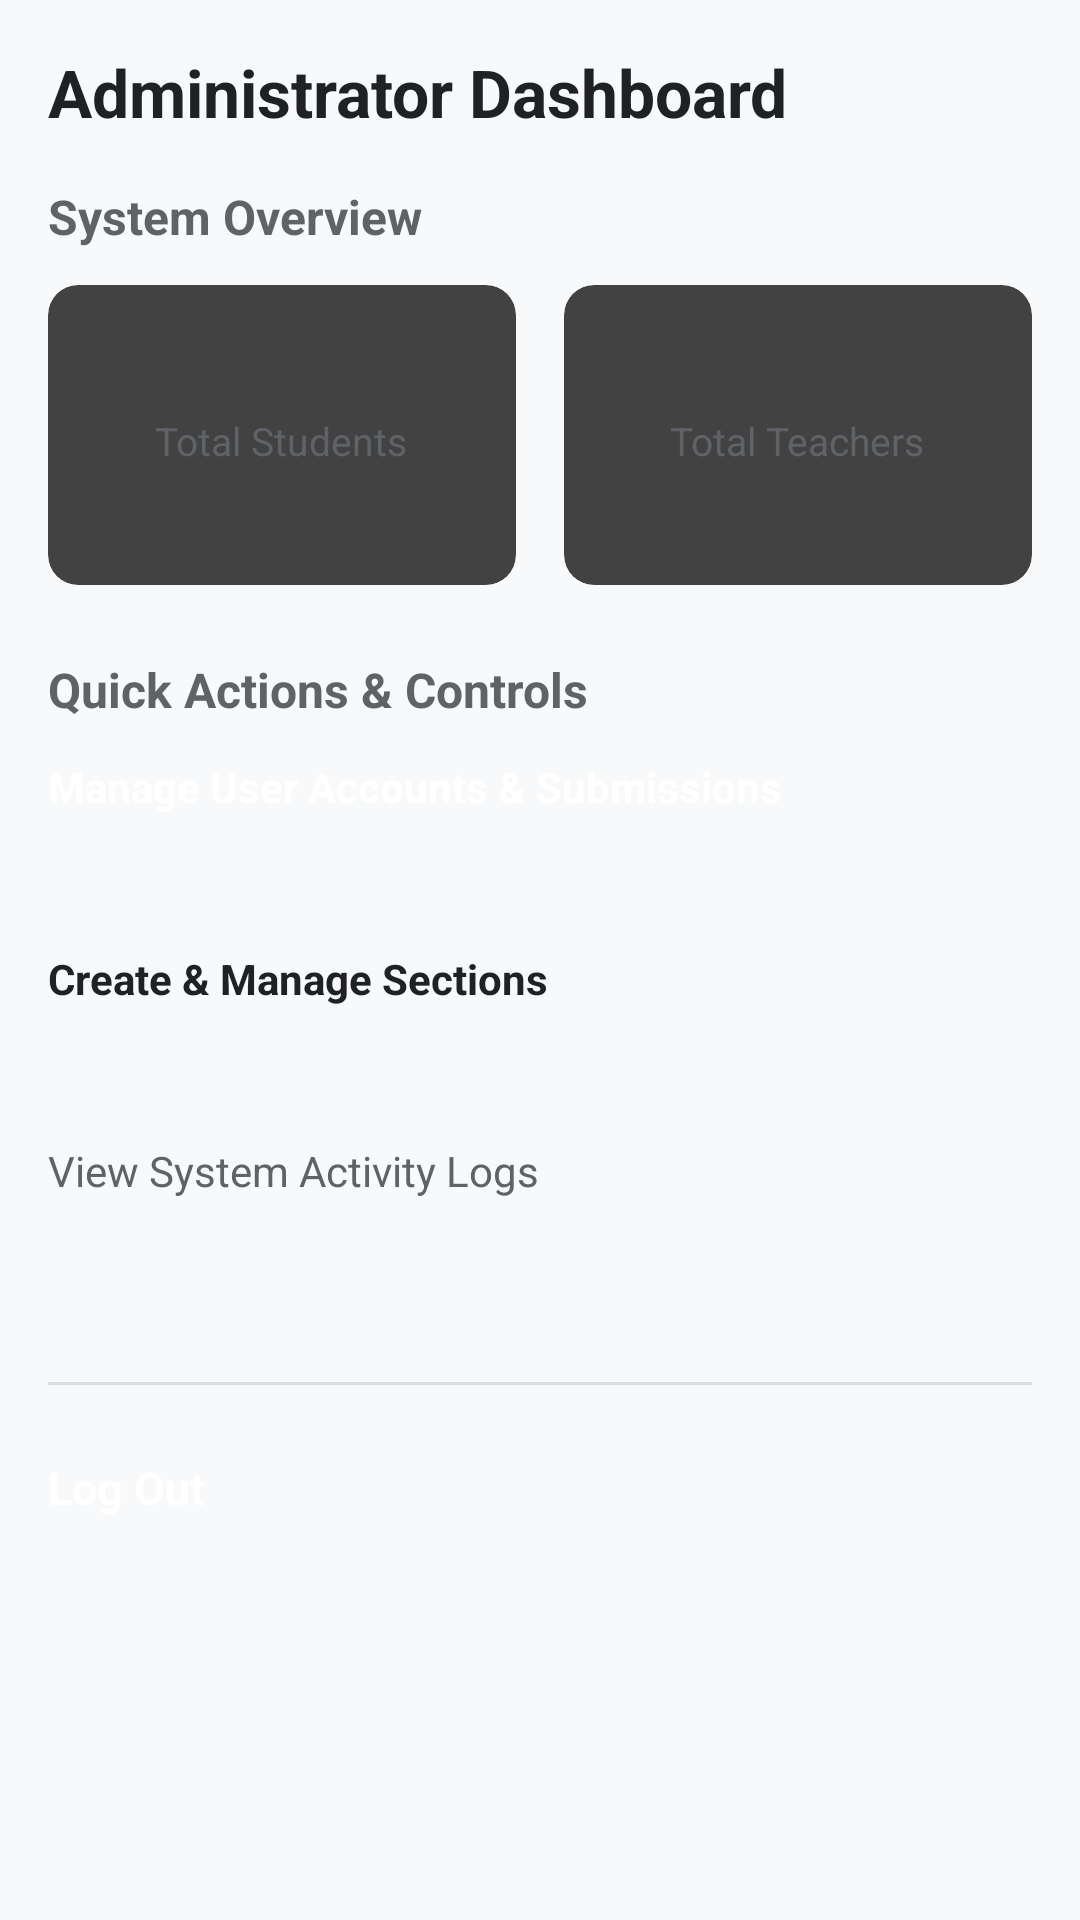

This screen was rendered from an Android layout file. Write that file and the resources it references.
<!-- AndroidManifest.xml: application theme Theme.EduTrack -->
<!-- res/layout/activity_admin_dashboard.xml -->
<?xml version="1.0" encoding="utf-8"?>
<LinearLayout
    xmlns:android="http://schemas.android.com/apk/res/android"
    xmlns:app="http://schemas.android.com/apk/res-auto"
    android:layout_width="match_parent"
    android:layout_height="match_parent"
    android:background="#F8F9FA"
    android:orientation="vertical">

    
    <androidx.appcompat.widget.Toolbar
        android:id="@+id/toolbarAdmin"
        android:layout_width="match_parent"
        android:layout_height="?attr/actionBarSize"
        android:background="#202124"
        app:title="EduTrack — Admin Control Panel"
        app:titleTextColor="@android:color/white" />

    <ScrollView
        android:layout_width="match_parent"
        android:layout_height="match_parent"
        android:padding="16dp">

        <LinearLayout
            android:layout_width="match_parent"
            android:layout_height="wrap_content"
            android:orientation="vertical">

            
            <TextView
                android:layout_width="match_parent"
                android:layout_height="wrap_content"
                android:text="Administrator Dashboard"
                android:textSize="22sp"
                android:textStyle="bold"
                android:textColor="#202124"
                android:layout_marginBottom="16dp" />

            
            <TextView
                android:layout_width="match_parent"
                android:layout_height="wrap_content"
                android:text="System Overview"
                android:textSize="16sp"
                android:textStyle="bold"
                android:textColor="#5F6368"
                android:layout_marginBottom="12dp" />

            <LinearLayout
                android:layout_width="match_parent"
                android:layout_height="wrap_content"
                android:orientation="horizontal"
                android:layout_marginBottom="24dp">

                
                <androidx.cardview.widget.CardView
                    android:layout_width="0dp"
                    android:layout_height="100dp"
                    android:layout_weight="1"
                    android:layout_marginEnd="8dp"
                    app:cardCornerRadius="10dp"
                    app:cardElevation="2dp">

                    <LinearLayout
                        android:layout_width="match_parent"
                        android:layout_height="match_parent"
                        android:orientation="vertical"
                        android:gravity="center"
                        android:padding="12dp">

                        <TextView
                            android:layout_width="wrap_content"
                            android:layout_height="wrap_content"
                            android:text="Total Students"
                            android:textSize="13sp"
                            android:textColor="#5F6368"
                            android:layout_marginTop="4dp" />
                    </LinearLayout>
                </androidx.cardview.widget.CardView>

                
                <androidx.cardview.widget.CardView
                    android:layout_width="0dp"
                    android:layout_height="100dp"
                    android:layout_weight="1"
                    android:layout_marginStart="8dp"
                    app:cardCornerRadius="10dp"
                    app:cardElevation="2dp">

                    <LinearLayout
                        android:layout_width="match_parent"
                        android:layout_height="match_parent"
                        android:orientation="vertical"
                        android:gravity="center"
                        android:padding="12dp">

                        <TextView
                            android:layout_width="wrap_content"
                            android:layout_height="wrap_content"
                            android:text="Total Teachers"
                            android:textSize="13sp"
                            android:textColor="#5F6368"
                            android:layout_marginTop="4dp" />
                    </LinearLayout>
                </androidx.cardview.widget.CardView>

            </LinearLayout>

            
            <TextView
                android:layout_width="match_parent"
                android:layout_height="wrap_content"
                android:text="Quick Actions &amp; Controls"
                android:textSize="16sp"
                android:textStyle="bold"
                android:textColor="#5F6368"
                android:layout_marginBottom="12dp" />

            
            <Button
                android:id="@+id/btnManageUsers"
                android:layout_width="match_parent"
                android:layout_height="52dp"
                android:backgroundTint="#202124"
                android:text="Manage User Accounts &amp; Submissions"
                android:textColor="@android:color/white"
                android:textSize="14sp"
                android:textStyle="bold"
                app:cornerRadius="8dp"
                android:layout_marginBottom="12dp" />

            
            <Button
                android:id="@+id/btnManageCourses"
                android:layout_width="match_parent"
                android:layout_height="52dp"
                android:backgroundTint="@android:color/white"
                android:text="Create &amp; Manage Sections"
                android:textColor="#202124"
                android:textSize="14sp"
                android:textStyle="bold"
                style="?attr/materialButtonOutlinedStyle"
                app:strokeColor="#202124"
                app:cornerRadius="8dp"
                android:layout_marginBottom="12dp" />

            
            <Button
                android:id="@+id/btnSystemLogs"
                android:layout_width="match_parent"
                android:layout_height="52dp"
                android:backgroundTint="@android:color/white"
                android:text="View System Activity Logs"
                android:textColor="#5F6368"
                android:textSize="14sp"
                style="?attr/materialButtonOutlinedStyle"
                app:strokeColor="#DADCE0"
                app:cornerRadius="8dp"
                android:layout_marginBottom="28dp" />

            <View
                android:layout_width="match_parent"
                android:layout_height="1dp"
                android:background="#DADCE0"
                android:layout_marginBottom="24dp" />

            
            <Button
                android:id="@+id/btnLogoutAdmin"
                android:layout_width="match_parent"
                android:layout_height="52dp"
                android:backgroundTint="#C5221F"
                android:text="Log Out"
                android:textColor="@android:color/white"
                android:textSize="15sp"
                android:textStyle="bold"
                app:cornerRadius="8dp" />

        </LinearLayout>
    </ScrollView>

</LinearLayout>
<!-- resources referenced by this layout -->
<resources>
  <style name="Theme.EduTrack" parent="Base.Theme.EduTrack">
          
          <item name="android:navigationBarColor">@android:color/transparent</item>
          <item name="android:statusBarColor">@android:color/transparent</item>
          <item name="android:windowLightStatusBar">?attr/isLightTheme</item>
      </style>
</resources>
